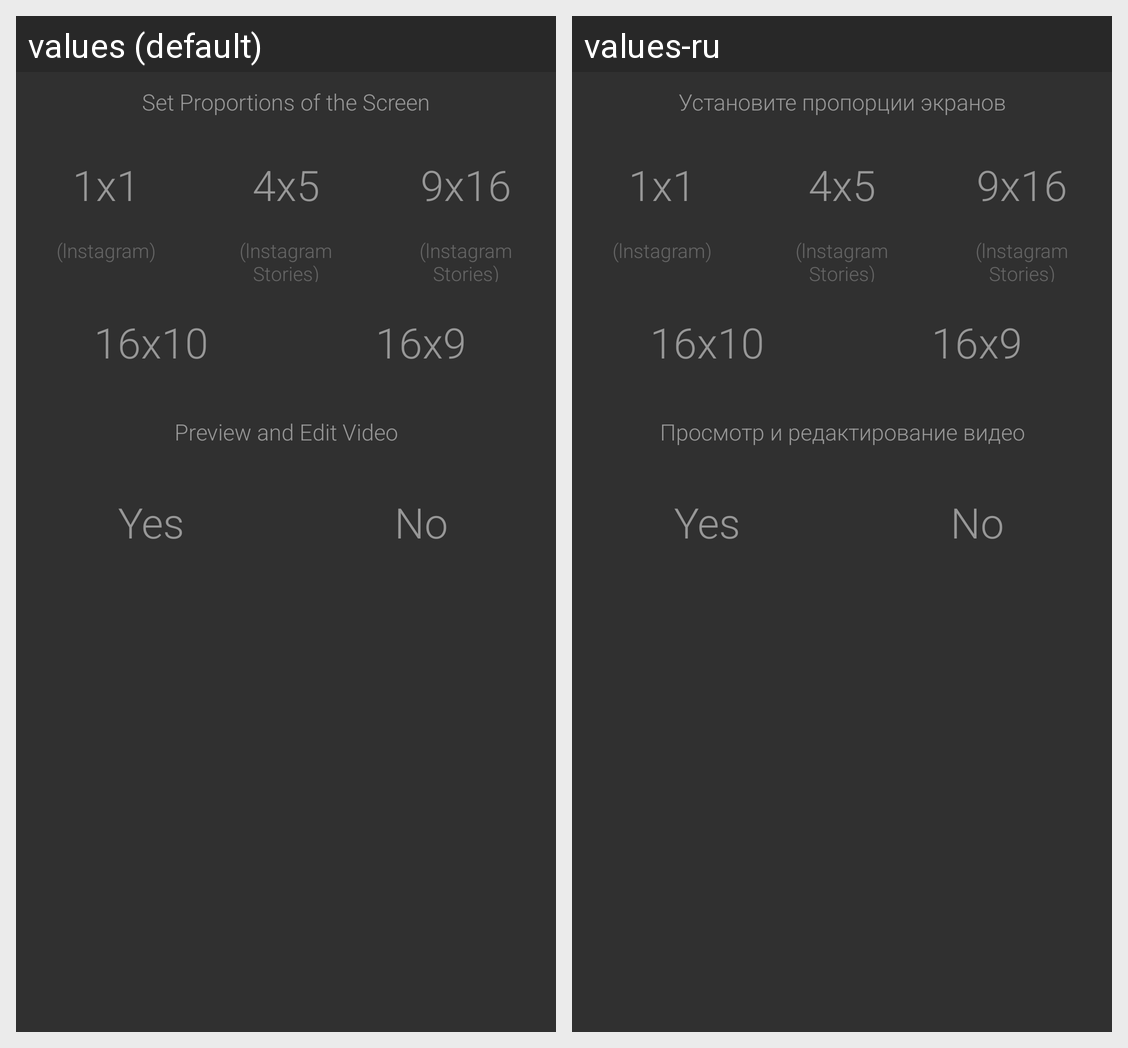

For this localized Android screen grid, give each drawn string resource with its value in every locale shown.
Android screen res/layout/fragment_settings_menu_2.xml rendered under 2 locales, left to right: values (default), values-ru. Device: Nexus 5 (rendered at 1080×1920; each locale shown at half size, 540×960, under a caption strip naming it); theme My.App.Theme.
Strings drawn on this screen, with the default value and each locale's value (text and hints the layout hard-codes, and strings that could not be matched under every locale, appear in the picture but are not listed):

screen_format_settings
  values: Set Proportions of the Screen
  values-ru: Установите пропорции экранов

instagram
  values: (lnstagram)
  values-ru: (lnstagram)  [not translated; the default value is used]

instagram_stories
  values: (lnstagram
      Stories)
  values-ru: (lnstagram
      Stories)  [not translated; the default value is used]

preview_and_edit_settings
  values: Preview and Edit Video
  values-ru: Просмотр и редактирование видео
